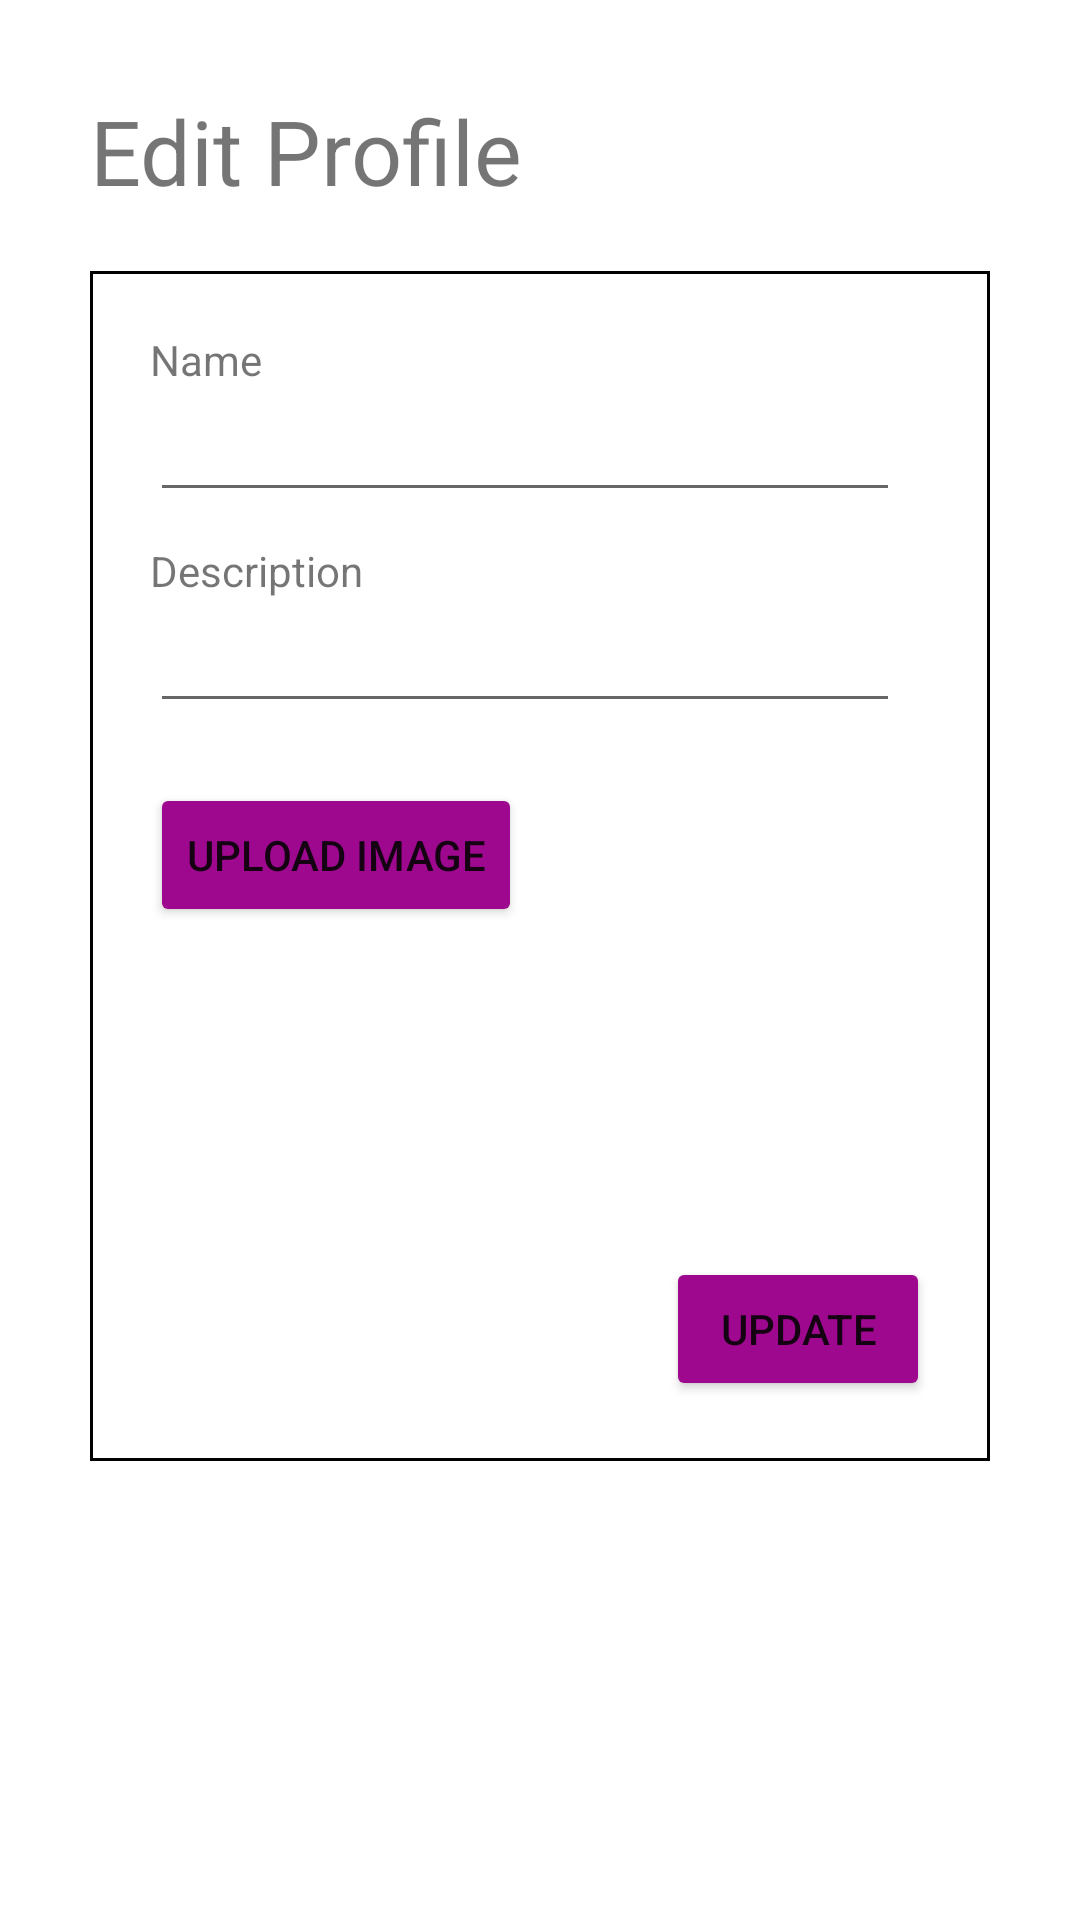

This screen was rendered from an Android layout file. Write that file and the resources it references.
<!-- AndroidManifest.xml: application theme Theme.Beefood -->
<!-- res/layout/activity_sender_profile_edit.xml -->
<?xml version="1.0" encoding="utf-8"?>
<ScrollView  xmlns:android="http://schemas.android.com/apk/res/android"
    xmlns:app="http://schemas.android.com/apk/res-auto"
    xmlns:tools="http://schemas.android.com/tools"
    android:layout_width="match_parent"
    android:layout_height="match_parent">
    <LinearLayout
        android:layout_width="match_parent"
        android:layout_height="match_parent"
        android:orientation="vertical"
        android:padding="30dp">
        <TextView
            android:text="Edit Profile"
            android:layout_width="match_parent"
            android:layout_height="wrap_content"
            android:textSize="30sp"/>
        <LinearLayout
            android:layout_width="match_parent"
            android:layout_height="match_parent"
            android:orientation="vertical"
            android:background="@drawable/border"
            android:layout_marginTop="20dp"
            android:padding="20dp">
            <TextView
                android:text="@string/name"
                android:layout_width="wrap_content"
                android:layout_height="wrap_content"/>
            <EditText
                android:id="@+id/edit_profile_name"
                android:layout_width="250dp"
                android:layout_height="wrap_content"/>
            <TextView
                android:layout_marginTop="10dp"
                android:text="@string/description"
                android:layout_width="wrap_content"
                android:layout_height="wrap_content"/>

            <EditText
                android:id="@+id/edit_profile_desc"
                android:layout_width="250dp"
                android:layout_height="wrap_content"/>

            <Button
                android:id="@+id/edit_upload_picture"
                android:layout_width="wrap_content"
                android:layout_height="wrap_content"
                android:layout_marginTop="20dp"
                android:backgroundTint="@color/pink_p_darker"
                android:text="@string/upload_image"/>

            <ImageView
                android:id="@+id/edit_profile_pic"
                android:layout_width="100dp"
                android:layout_height="100dp"
                android:layout_marginTop="10dp"
                />
            
            <Button
                android:id="@+id/sender_edit_profile_button"
                android:layout_width="wrap_content"
                android:layout_height="wrap_content"
                android:text="@string/update"
                android:layout_gravity="right"
                android:backgroundTint="@color/pink_p_darker"
                />
            

        </LinearLayout>

    </LinearLayout>

</ScrollView>
<!-- resources referenced by this layout -->
<resources>
  <color name="pink_p_darker">#9E088F</color>
  <!-- drawable border (drawable) -->
  <?xml version="1.0" encoding="utf-8"?>
  <shape xmlns:android="http://schemas.android.com/apk/res/android"
      android:shape="rectangle">
      <stroke
          android:width="1dip"
          android:color="@android:color/black" />
  </shape>
  <string name="description">Description</string>
  <string name="edit_profile">Edit Profile</string>
  <string name="name">Name</string>
  <string name="update">update</string>
  <string name="upload_image">Upload Image</string>
  <style name="Theme.Beefood" parent="Theme.MaterialComponents.DayNight.DarkActionBar">
          
          <item name="colorPrimary">@color/purple_500</item>
          <item name="colorPrimaryVariant">@color/purple_700</item>
          <item name="colorOnPrimary">@color/white</item>
          
          <item name="colorSecondary">@color/teal_200</item>
          <item name="colorSecondaryVariant">@color/teal_700</item>
          <item name="colorOnSecondary">@color/black</item>
          
          <item name="android:statusBarColor" tools:targetApi="l">?attr/colorPrimaryVariant</item>
          
      </style>
  <color name="purple_500">#FF6200EE</color>
  <color name="purple_700">#FF3700B3</color>
  <color name="white">#FFFFFFFF</color>
  <color name="teal_200">#FF03DAC5</color>
  <color name="teal_700">#FF018786</color>
  <color name="black">#FF000000</color>
</resources>
